6-way image classification set "data" from GitHub (OmarPelcastre/IA.FINAL); label vocabulary: alfil, caballo, dama, peon, rey, torre.

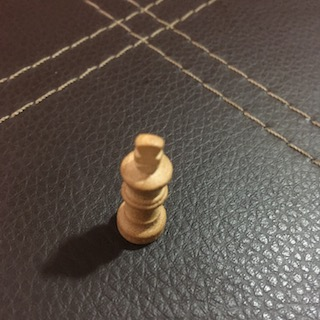
Label: rey

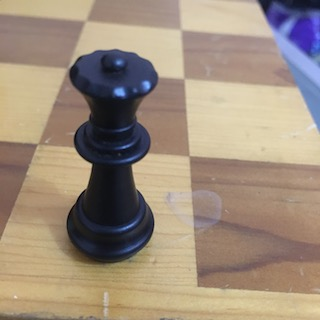
Label: dama

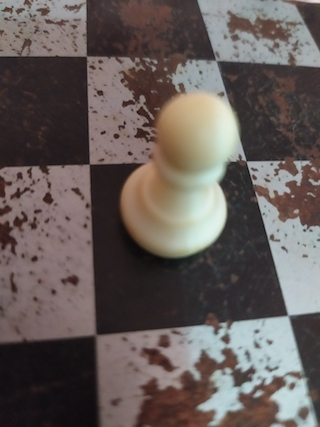
Label: peon

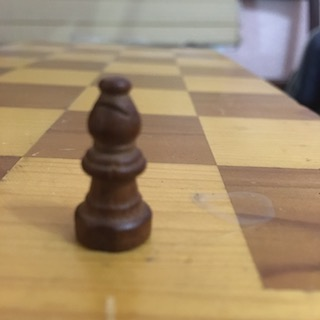
Label: alfil

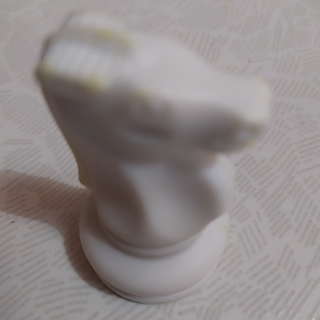
Label: caballo

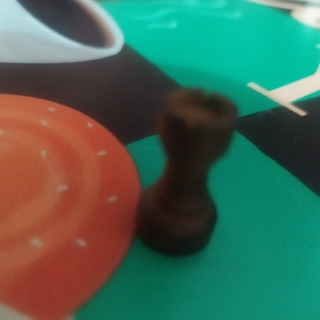
Label: torre
